Run: headless pygame with SDL's dummy video driver; simulated clock (each Clock.tick advances the game by its frame time, no real sleeping); random seed 0; keys injected as events and as key.get_pressed() state; mouse plan: one left click at the window centre at the start of phase 2, then a move to the lower-right quarter at the start of phase 3.
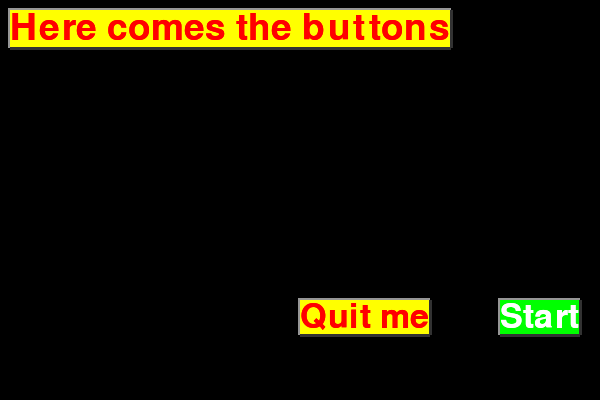
Frame 1 of 4 · flips 1–60 · no input
Frame 2 of 4 · flips 61–180 · clicked the window centre · tapped SPACE, RETURN · held RIGHT (→), D · screen unchanged from frame 1, image omitted
Frame 3 of 4 · flips 181–300 · moved the mouse to the lower-right quarter · held DOWN (↓), S · screen unchanged from frame 2, image omitted
Frame 4 of 4 · flips 301–420 · held LEFT (←), A, UP (↑), W · screen unchanged from frame 3, image omitted

The pygame program that drew these frames:


import pygame

pygame.init()
screen = pygame.display.set_mode((600, 400))

def button(screen, position, text, size, colors="white on blue"):
    fg, bg = colors.split(" on ")
    font = pygame.font.SysFont("Arial", size)
    text_render = font.render(text, 1, fg)
    x, y, w , h = text_render.get_rect()
    x, y = position
    pygame.draw.line(screen, (150, 150, 150), (x, y), (x + w , y), 5)
    pygame.draw.line(screen, (150, 150, 150), (x, y - 2), (x, y + h), 5)
    pygame.draw.line(screen, (50, 50, 50), (x, y + h), (x + w , y + h), 5)
    pygame.draw.line(screen, (50, 50, 50), (x + w , y+h), [x + w , y], 5)
    pygame.draw.rect(screen, bg, (x, y, w , h))
    print(screen.blit(text_render, (x, y)))
    return screen.blit(text_render, (x, y)) 

def start():
    print("Ok, let's go")

def menu():
    """ This is the menu that waits you to click the s key to start """
    # b0 contains the rect coordinates of the button
    b0 = button(screen, (10, 10), "Here comes the buttons", 55, "red on yellow")
    b1 = button(screen, (300, 300), "Quit me", 50, "red on yellow")
    b2 = button(screen, (500, 300), "Start", 50, "white on green")
    while True:
        for event in pygame.event.get():
            if (event.type == pygame.QUIT):
                pygame.quit()
            if event.type == pygame.KEYDOWN:
                if event.key == pygame.K_ESCAPE:
                    pygame.quit()
                key_to_start = event.key == pygame.K_s or event.key == pygame.K_RIGHT or event.key == pygame.K_UP
                if key_to_start:
                    start()
            if event.type == pygame.MOUSEBUTTONDOWN:
                # check when you click if the coordinates of the pointer are in the rectangle of the buttons
                if b1.collidepoint(pygame.mouse.get_pos()):
                    pygame.quit()
                elif b2.collidepoint(pygame.mouse.get_pos()):
                    start()
        pygame.display.update()
    pygame.quit()

menu()
